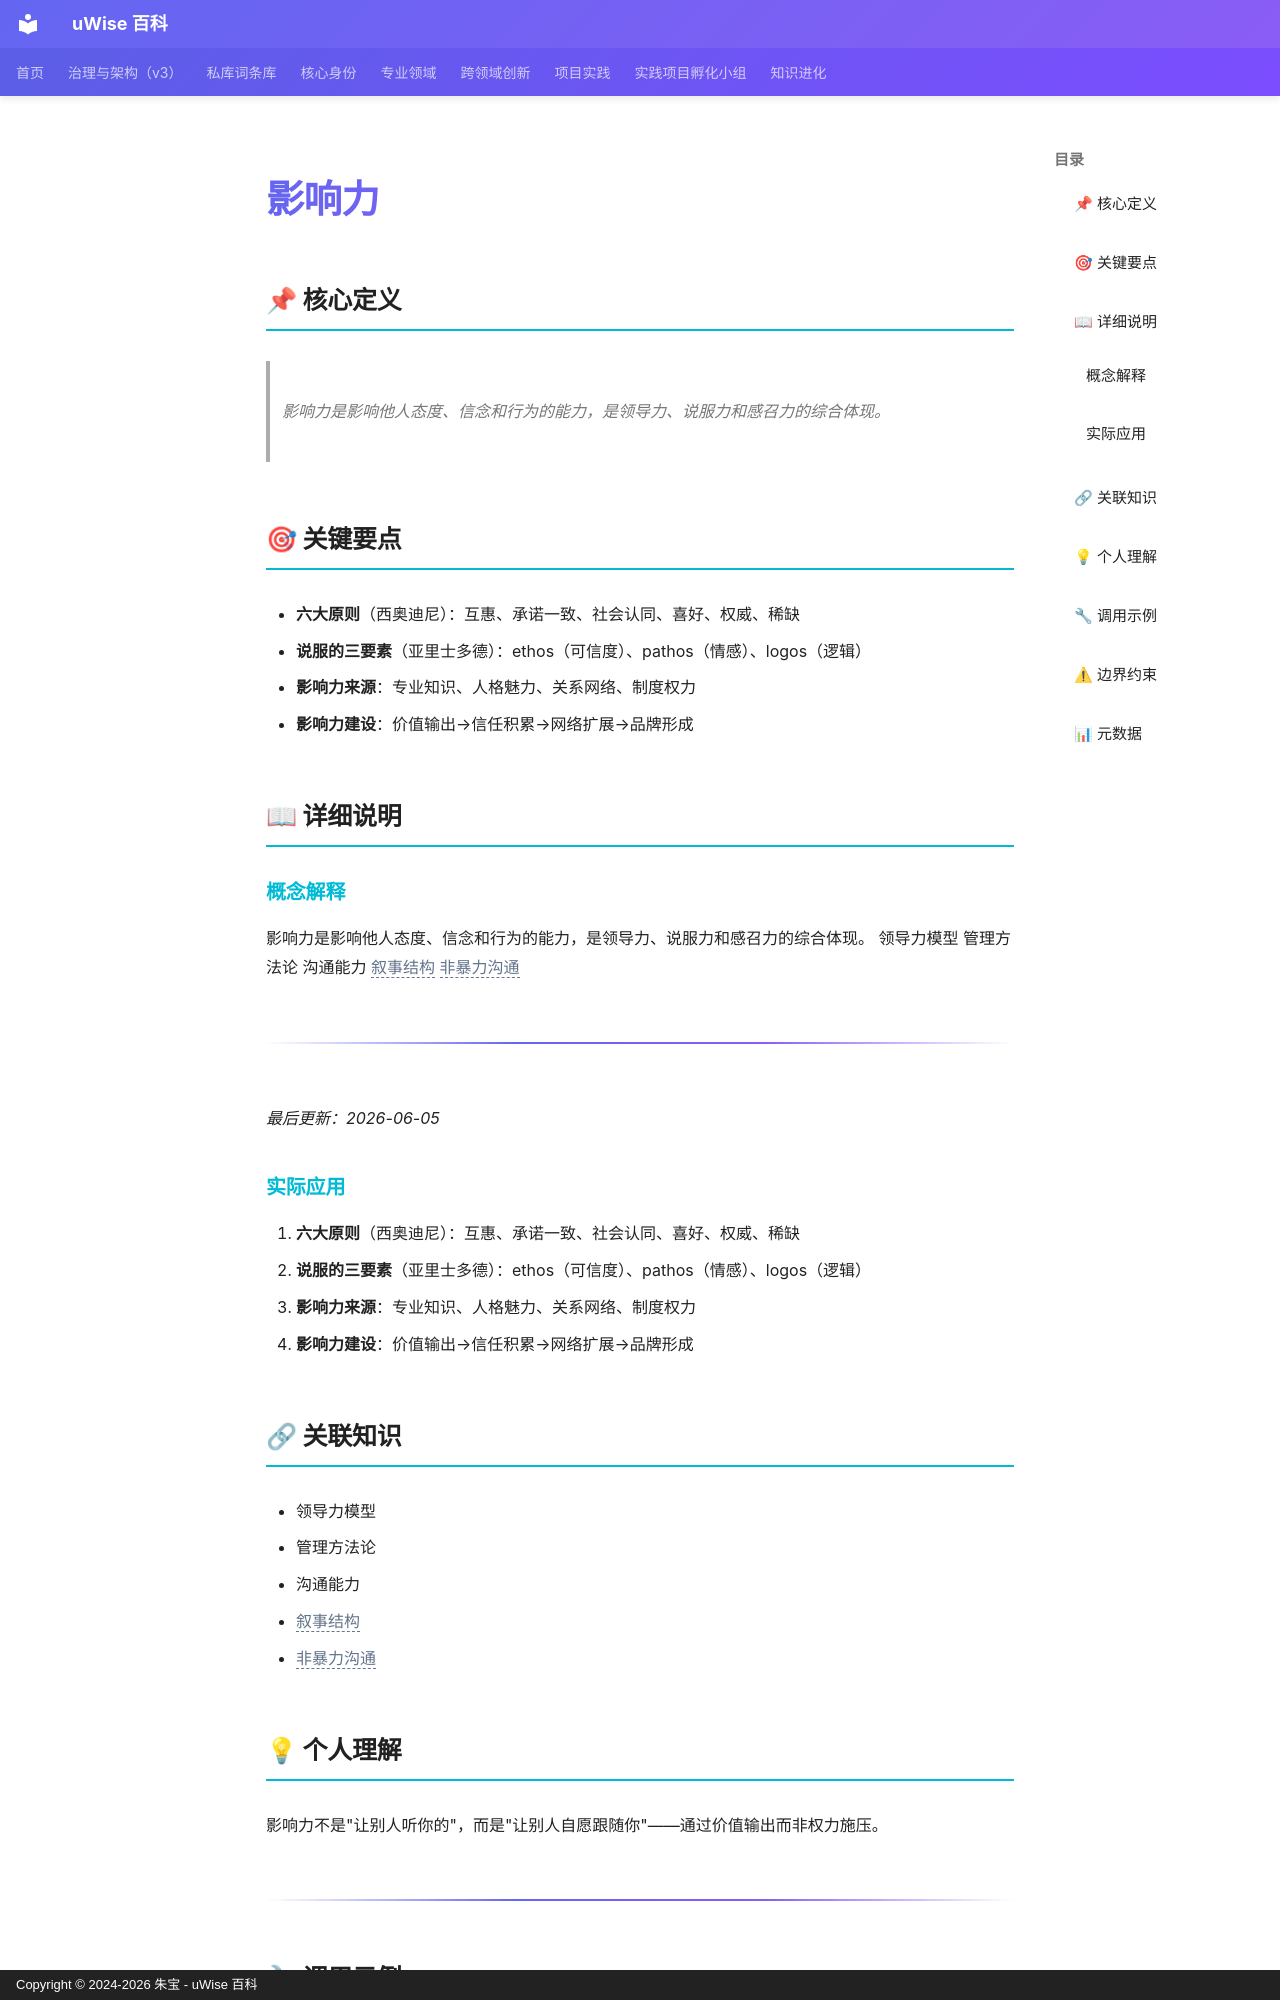

repository: zhubao315/uWise · page: vault-encyclopedia/md-e3e3bdef/index.html · generator: mkdocs · copyright: Copyright © 2024-2026 朱宝 - uWise 百科

---
title: "影响力"
description: "影响力是影响他人态度、信念和行为的能力，是领导力、说服力和感召力的综合体现。"
---

# 影响力

## 📌 核心定义

> 影响力是影响他人态度、信念和行为的能力，是领导力、说服力和感召力的综合体现。

## 🎯 关键要点

- **六大原则**（西奥迪尼）：互惠、承诺一致、社会认同、喜好、权威、稀缺
- **说服的三要素**（亚里士多德）：ethos（可信度）、pathos（情感）、logos（逻辑）
- **影响力来源**：专业知识、人格魅力、关系网络、制度权力
- **影响力建设**：价值输出→信任积累→网络扩展→品牌形成

## 📖 详细说明

### 概念解释
影响力是影响他人态度、信念和行为的能力，是领导力、说服力和感召力的综合体现。
领导力模型 管理方法论 沟通能力 <span class="uw-unresolved" data-target="叙事结构" title="未解析的双链目标：叙事结构">叙事结构</span> <span class="uw-unresolved" data-target="非暴力沟通" title="未解析的双链目标：非暴力沟通">非暴力沟通</span>
---
*最后更新：2026-06-05*


### 实际应用

1. **六大原则**（西奥迪尼）：互惠、承诺一致、社会认同、喜好、权威、稀缺
2. **说服的三要素**（亚里士多德）：ethos（可信度）、pathos（情感）、logos（逻辑）
3. **影响力来源**：专业知识、人格魅力、关系网络、制度权力
4. **影响力建设**：价值输出→信任积累→网络扩展→品牌形成

## 🔗 关联知识

- 领导力模型
- 管理方法论
- 沟通能力
- <span class="uw-unresolved" data-target="叙事结构" title="未解析的双链目标：叙事结构">叙事结构</span>
- <span class="uw-unresolved" data-target="非暴力沟通" title="未解析的双链目标：非暴力沟通">非暴力沟通</span>

## 💡 个人理解

影响力不是"让别人听你的"，而是"让别人自愿跟随你"——通过价值输出而非权力施压。

---
